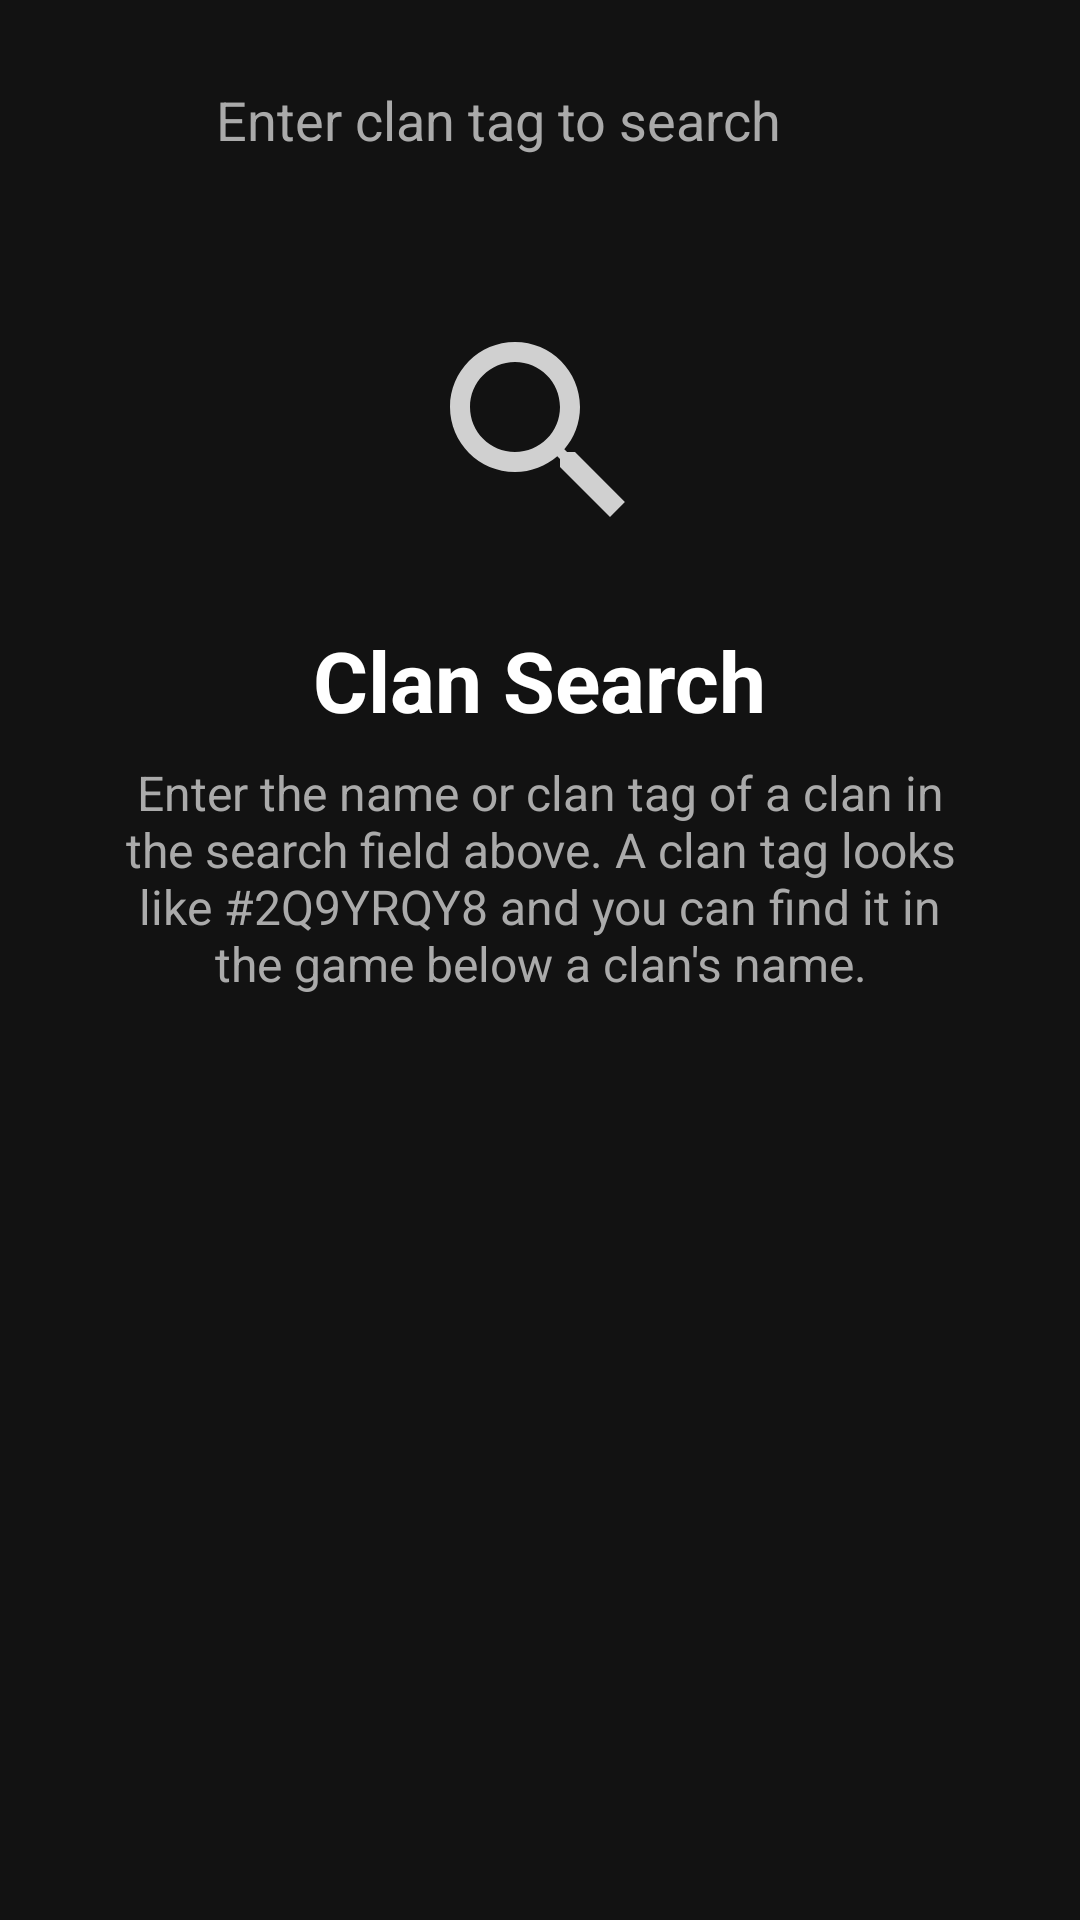

This screen was rendered from an Android layout file. Write that file and the resources it references.
<!-- AndroidManifest.xml: application theme Theme.ClashBerry -->
<!-- res/layout/dialog_search.xml -->
<?xml version="1.0" encoding="utf-8"?>
<LinearLayout xmlns:android="http://schemas.android.com/apk/res/android"
    xmlns:app="http://schemas.android.com/apk/res-auto"
    android:layout_width="match_parent"
    android:layout_height="match_parent"
    android:orientation="vertical"
    android:background="@color/background_primary">

    
    <LinearLayout
        android:layout_width="match_parent"
        android:layout_height="wrap_content"
        android:orientation="horizontal"
        android:padding="16dp"
        android:gravity="center_vertical"
        android:background="@android:color/transparent">

        
        <ImageView
            android:id="@+id/ivBack"
            android:layout_width="48dp"
            android:layout_height="48dp"
            android:src="@drawable/ic_arrow_back"
            android:background="?attr/selectableItemBackgroundBorderless"
            android:padding="12dp"
            android:contentDescription="Back"
            android:layout_marginEnd="8dp" />

        
        <androidx.appcompat.widget.AppCompatEditText
            android:id="@+id/etSearchTag"
            android:layout_width="0dp"
            android:layout_height="wrap_content"
            android:layout_weight="1"
            android:hint="@string/search_hint"
            android:background="@android:color/transparent"
            android:inputType="textNoSuggestions|textCapCharacters"
            android:maxLength="15"
            android:imeOptions="actionSearch"
            android:textColor="@color/text_color"
            android:textColorHint="@color/text_color_secondary"
            android:padding="0dp"
            android:textSize="18sp"
            android:singleLine="true" />

        
        <ImageView
            android:layout_width="48dp"
            android:layout_height="48dp"
            android:src="@drawable/ic_more_vert"
            android:background="?attr/selectableItemBackgroundBorderless"
            android:padding="12dp"
            android:contentDescription="Menu"
            android:visibility="invisible" />

    </LinearLayout>

    
    <LinearLayout
        android:layout_width="match_parent"
        android:layout_height="0dp"
        android:layout_weight="1"
        android:orientation="vertical"
        android:padding="24dp"
        android:gravity="center">

        
        <ImageView
            android:layout_width="80dp"
            android:layout_height="80dp"
            android:src="@drawable/ic_search"
            android:layout_marginBottom="24dp"
            android:alpha="0.8" />

        <TextView
            android:layout_width="wrap_content"
            android:layout_height="wrap_content"
            android:text="Clan Search"
            android:textSize="28sp"
            android:textStyle="bold"
            android:textColor="@color/text_color"
            android:layout_marginBottom="8dp" />

        <TextView
            android:layout_width="wrap_content"
            android:layout_height="wrap_content"
            android:text="Enter the name or clan tag of a clan in the search field above. A clan tag looks like #2Q9YRQY8 and you can find it in the game below a clan's name."
            android:textSize="16sp"
            android:textColor="@color/text_color_secondary"
            android:textAlignment="center"
            android:gravity="center"
            android:layout_marginBottom="32dp"
            android:paddingHorizontal="16dp" />

        
        <androidx.recyclerview.widget.RecyclerView
            android:id="@+id/searchResultsRecyclerView"
            android:layout_width="match_parent"
            android:layout_height="0dp"
            android:layout_weight="1"
            android:scrollbars="none"
            android:overScrollMode="never"
            android:layout_marginTop="16dp" />

        
        <LinearLayout
            android:id="@+id/searchLoadingLayout"
            android:layout_width="match_parent"
            android:layout_height="wrap_content"
            android:orientation="vertical"
            android:gravity="center"
            android:padding="32dp"
            android:visibility="gone">

            <ProgressBar
                android:layout_width="wrap_content"
                android:layout_height="wrap_content"
                android:layout_marginBottom="16dp"
                android:indeterminateTint="@color/accent_color" />

            <TextView
                android:layout_width="wrap_content"
                android:layout_height="wrap_content"
                android:text="@string/loading_data"
                android:textSize="16sp"
                android:textColor="@color/text_color" />

        </LinearLayout>

    </LinearLayout>

</LinearLayout>
<!-- resources referenced by this layout -->
<resources>
  <color name="accent_color">#4CAF50</color>
  <color name="background_primary">#121212</color>
  <color name="text_color">#FFFFFF</color>
  <color name="text_color_secondary">#AAAAAA</color>
  <!-- drawable ic_more_vert (drawable) -->
  <vector xmlns:android="http://schemas.android.com/apk/res/android"
      android:width="24dp"
      android:height="24dp"
      android:viewportWidth="24"
      android:viewportHeight="24"
      android:tint="?android:attr/textColorPrimary">
    <path
        android:fillColor="@android:color/white"
        android:pathData="M12,8c1.1,0 2,-0.9 2,-2s-0.9,-2 -2,-2 -2,0.9 -2,2 0.9,2 2,2zM12,10c-1.1,0 -2,0.9 -2,2s0.9,2 2,2 2,-0.9 2,-2 -0.9,-2 -2,-2zM12,16c-1.1,0 -2,0.9 -2,2s0.9,2 2,2 2,-0.9 2,-2 -0.9,-2 -2,-2z"/>
  </vector>
  <!-- drawable ic_search (drawable) -->
  <?xml version="1.0" encoding="utf-8"?>
  <vector xmlns:android="http://schemas.android.com/apk/res/android"
      android:width="24dp"
      android:height="24dp"
      android:viewportWidth="24"
      android:viewportHeight="24"
      android:tint="@color/text_color">
    <path
        android:fillColor="@android:color/white"
        android:pathData="M15.5,14h-0.79l-0.28,-0.27C15.41,12.59 16,11.11 16,9.5 16,5.91 13.09,3 9.5,3S3,5.91 3,9.5 5.91,16 9.5,16c1.61,0 3.09,-0.59 4.23,-1.57l0.27,0.28v0.79l5,4.99L20.49,19l-4.99,-5zM9.5,14C7.01,14 5,11.99 5,9.5S7.01,5 9.5,5 14,7.01 14,9.5 11.99,14 9.5,14z"/>
  </vector>
  <string name="loading_data">Loading...</string>
  <string name="search_hint">Enter clan tag to search</string>
  <style name="Theme.ClashBerry" parent="Base.Theme.ClashBerry" />
  <style name="Base.Theme.ClashBerry" parent="Theme.AppCompat.NoActionBar">
          <item name="colorPrimary">@color/accent_color</item>
          <item name="colorPrimaryDark">@color/accent_color_dark</item>
          <item name="colorAccent">@color/accent_color</item>
          <item name="android:colorBackground">@color/background_primary</item>
          <item name="colorSurface">@color/background_primary</item>
          <item name="colorOnSurface">@color/text_color</item>
          <item name="colorError">@color/error_color</item>
          <item name="android:statusBarColor">@color/background_primary</item>
          <item name="android:navigationBarColor">@color/background_primary</item>
          <item name="android:windowLightStatusBar">false</item>
          <item name="android:windowLightNavigationBar">false</item>
          <item name="android:textColorPrimary">@color/text_color</item>
          <item name="android:textColorSecondary">@color/text_color_secondary</item>
      </style>
  <color name="accent_color_dark">#388E3C</color>
  <color name="error_color">#F44336</color>
</resources>
